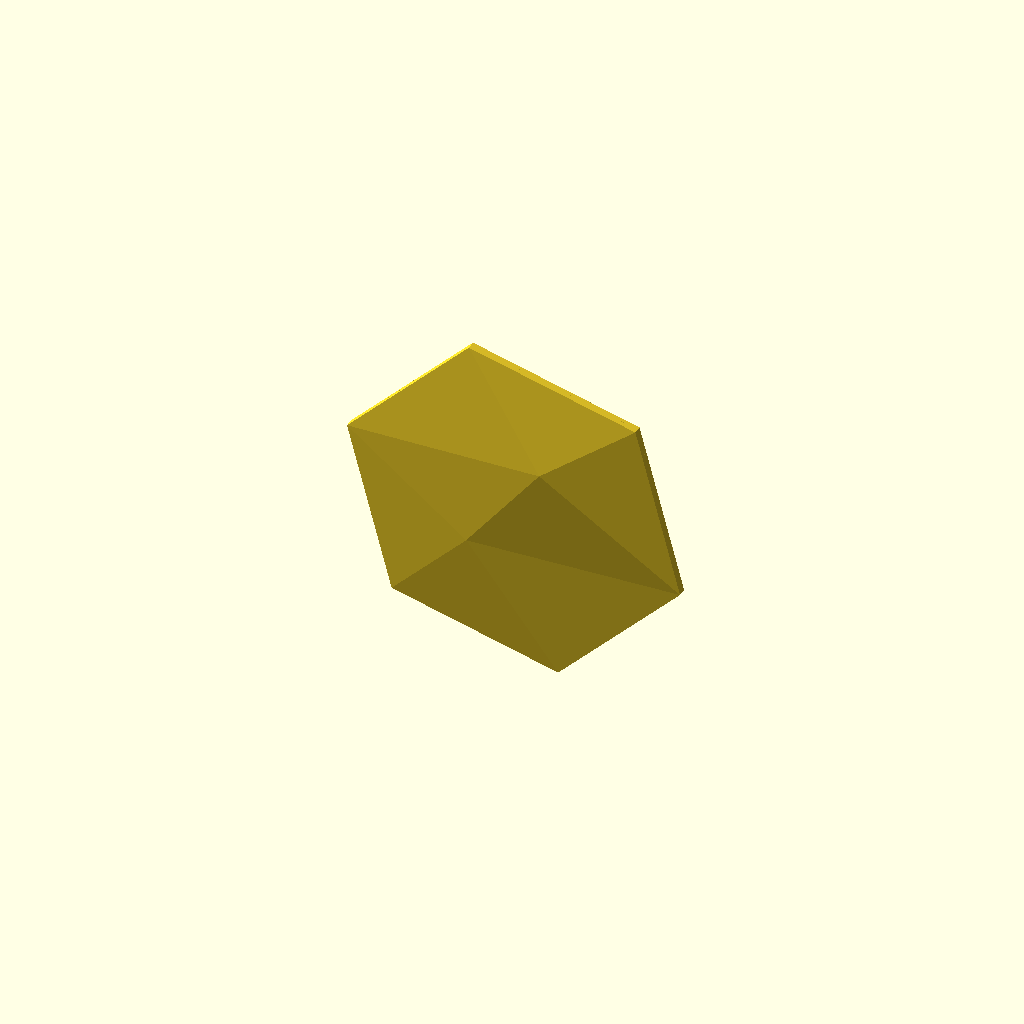
Cell 1: rendered with the file's own defaults.
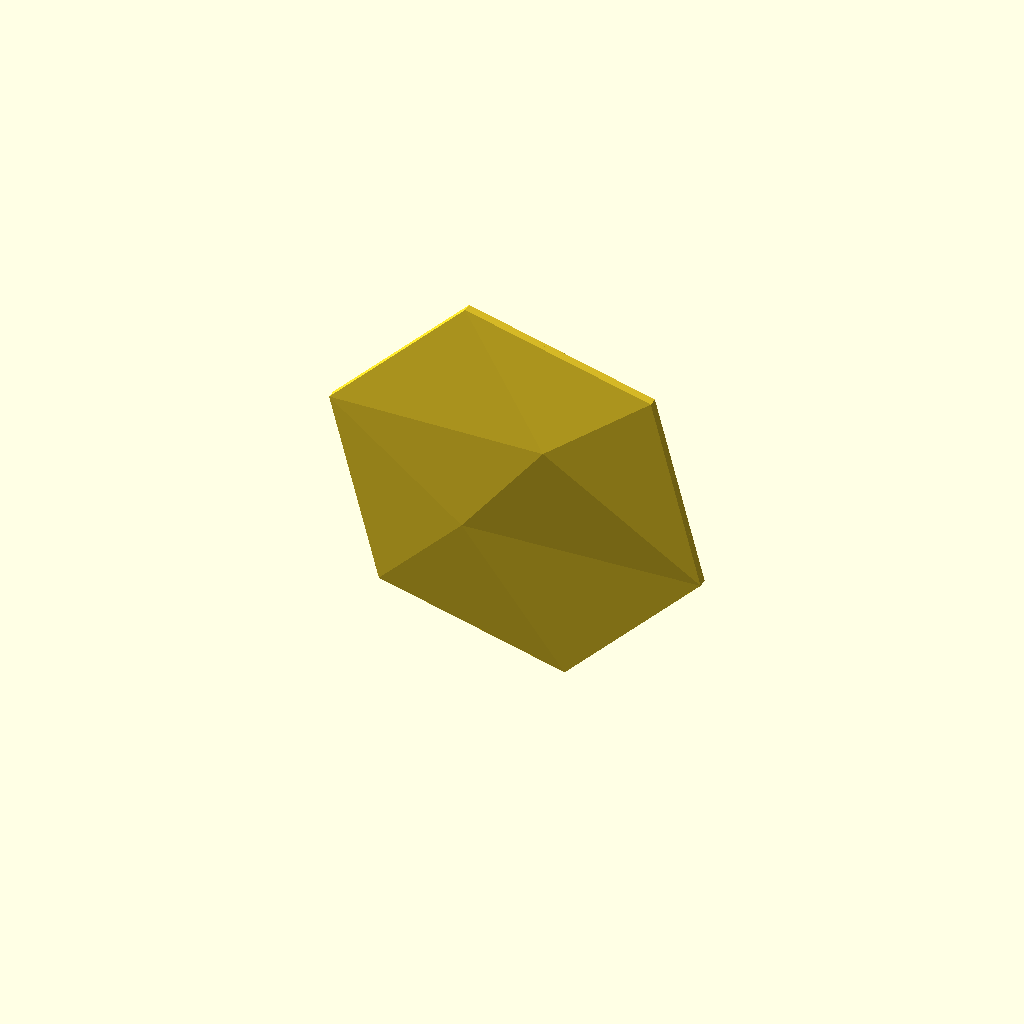
Cell 2 — face_size_reference set to "flat_to_flat", the other parameters unchanged.
One fixed orthographic camera (rotation 55°, 0°, 25°; colour scheme Cornfield) for every cell.
OpenSCAD source file projects/hex-tile/sources/scad/parametric_faceted_hex_wall_tile_mount_v23_10x10_vertical.scad:
/*
    parametric_faceted_hex_wall_tile_mount_v23_10x10_vertical.scad
    ----------------------------------------------------------------
    Regular asymmetric low-poly hex wall tile.

    v23 goals
    ---------
    1. Exact 10.00" x 10.00" finished face bounding box by default.
    2. Preserve a TRUE regular hexagon -- no X/Y stretching.
    3. Vertical-print-first export option:
       - model can export standing on one edge
       - finished wall geometry is unchanged
    4. Open back remains fully open.
    5. Hidden mounting pads remain clipped below the visible face.
    6. One master thickness controls shell, perimeter, and pads.
    7. Optional breakaway vertical-print feet are available but OFF by default.

    Recommended default
    -------------------
    face_size_reference      = "bounding_square";
    face_size_units          = "mm";
    face_size                = 254.0;   // exact 10" x 10" envelope
    tile_rotation_deg        = 15;      // makes regular-hex X/Y envelope equal

    export_orientation       = "vertical";
    vertical_edge_angle_deg  = 0;

    master_thickness_mm      = 3.0;
    add_mount_pads           = true;
    add_mount_ribs           = false;

    Export
    ------
    F6 Render
    File -> Export -> Export as STL
*/


// =============================================================================
// CUSTOMIZER PARAMETERS
// =============================================================================


/* [Finished Face Size] */

// "bounding_square"
//     face_size is the maximum X and Y envelope.
//     At the default 15-degree rotation, a regular hex fills the square exactly.
//
// "flat_to_flat"
//     face_size is the traditional hex flat-to-flat dimension.
//
// "across_corners"
//     face_size is the regular-hex corner-to-corner dimension.
face_size_reference = "bounding_square"; // [bounding_square, flat_to_flat, across_corners]

// Units used by face_size.
face_size_units = "mm";                   // [mm, in]

// Default = exact 10.00 inches.
face_size = 254.0;

// Rotation of the finished hex within its face plane.
//
// IMPORTANT:
// 15 degrees gives a regular hex an equal X/Y bounding envelope.
// With bounding_square + 254 mm this produces approximately:
//     X = 254.0 mm
//     Y = 254.0 mm
tile_rotation_deg = 15;


/* [Export / Print Orientation] */

// "flat"     = conventional CAD orientation; decorative face points +Z.
// "vertical" = rotate final part onto an edge for vertical printing.
export_orientation = "vertical";          // [flat, vertical]

// Additional in-plane rotation used ONLY before standing the part vertically.
//
// Keep 0 for the default v23 geometry. The transformed model is automatically
// moved so its lowest point rests at Z=0.
vertical_edge_angle_deg = 0;

// Add small breakaway stabilizer feet after the model is stood vertically.
// Normally leave OFF and use a slicer brim if required.
add_vertical_breakaway_feet = false;

// Breakaway-foot dimensions.
vertical_foot_length_mm = 20.0;
vertical_foot_depth_mm = 8.0;
vertical_foot_height_mm = 0.60;
vertical_foot_neck_mm = 0.80;


/* [MASTER THICKNESS] */

// Main material thickness control.
master_thickness_mm = 3.0;

// Optional tuning multipliers.
front_shell_multiplier = 1.0;
perimeter_multiplier   = 1.0;
mount_pad_multiplier   = 1.0;


/* [Front Relief] */

// "proportional" scales relief with the true flat-to-flat dimension.
// "absolute" uses explicit millimeter values.
relief_height_mode = "proportional";      // [proportional, absolute]

relief_scale = 1.0;

// Relative relief proportions.
peak_height_ratio = 0.081;
ridge_to_peak_ratio = 0.757;
edge_to_peak_ratio = 0.097;

// Used only in absolute mode.
peak_height_mm   = 18.5;
ridge_height_mm = 14.0;
edge_height_mm  = 1.8;

// Minimum air gap between inner roof and mounting geometry.
edge_clearance_mm = 0.60;


/* [Facet Layout] */

peak_angle_deg = 45;
peak_radius_ratio = 0.38;

ridge_angle_deg = 208;
ridge_radius_ratio = 0.34;


/* [Wall Mounting] */

add_mount_pads = true;

// Width parallel to local hex edge.
mount_pad_width_mm = 34.0;

// Radial depth into the cavity.
mount_pad_depth_mm = 24.0;

// Structural overlap beneath the inner perimeter shell.
mount_pad_overlap_mm = 4.0;

// Pull mounting geometry inward from the visible outside perimeter.
mount_pad_edge_inset_mm = 3.0;

// Clearance below underside of visible face.
mount_face_clearance_mm = 0.75;

// Mount-pad directions in the tile's local coordinate system.
mount_pad_angles = [60, 120, 240, 300];


/* [Mount Reinforcement] */

add_mount_ribs = false;

mount_rib_width_mm  = 3.0;
mount_rib_height_mm = 5.0;
mount_rib_depth_mm  = 8.0;


/* [Optional Screw Holes] */

add_pad_screw_holes = false;

pad_screw_hole_diameter_mm = 4.5;


/* [Advanced] */

polyhedron_convexity = 12;
screw_hole_fn = 40;

// Small numerical tolerance.
eps = 0.01;


// =============================================================================
// HELPERS
// =============================================================================

function polar(angle_deg, radius) =
    [
        radius * cos(angle_deg),
        radius * sin(angle_deg)
    ];

function hex_vertex_unrotated(i, radius) =
    [
        radius * cos(30 + i * 60),
        radius * sin(30 + i * 60)
    ];

function rotate2d(p, angle_deg) =
    [
        p[0] * cos(angle_deg) - p[1] * sin(angle_deg),
        p[0] * sin(angle_deg) + p[1] * cos(angle_deg)
    ];

function hex_vertex(i, radius) =
    rotate2d(
        hex_vertex_unrotated(i, radius),
        tile_rotation_deg
    );

// Half-width / half-height of a unit-circumradius rotated regular hex.
function unit_hex_half_x(rotation_deg) =
    max([
        for (i = [0 : 5])
            abs(
                cos(30 + i * 60 + rotation_deg)
            )
    ]);

function unit_hex_half_y(rotation_deg) =
    max([
        for (i = [0 : 5])
            abs(
                sin(30 + i * 60 + rotation_deg)
            )
    ]);

// Bounding box of a regular hex with circumradius r.
function hex_bbox_x(r, rotation_deg) =
    2 * r * unit_hex_half_x(rotation_deg);

function hex_bbox_y(r, rotation_deg) =
    2 * r * unit_hex_half_y(rotation_deg);


// =============================================================================
// DERIVED MATERIAL THICKNESSES
// =============================================================================

front_shell_thickness_mm =
    master_thickness_mm * front_shell_multiplier;

perimeter_wall_thickness_mm =
    master_thickness_mm * perimeter_multiplier;

mount_pad_thickness_mm =
    master_thickness_mm * mount_pad_multiplier;


// =============================================================================
// DERIVED FACE DIMENSIONS
// =============================================================================

_face_size_mm =
    face_size_units == "in"
        ? face_size * 25.4
        : face_size;

// If bounding_square is selected, choose the largest regular-hex radius that
// fits inside both the requested X and Y dimensions.
//
// At tile_rotation_deg = 15, unit X and Y extents are equal, so both dimensions
// become exactly face_size.
r_outer =
    face_size_reference == "flat_to_flat"
        ? (_face_size_mm / 2) / cos(30)
        : face_size_reference == "across_corners"
            ? _face_size_mm / 2
            : min(
                _face_size_mm / (2 * unit_hex_half_x(tile_rotation_deg)),
                _face_size_mm / (2 * unit_hex_half_y(tile_rotation_deg))
              );

tile_flat_to_flat =
    2 * r_outer * cos(30);

tile_across_corners =
    2 * r_outer;

finished_bbox_x =
    hex_bbox_x(r_outer, tile_rotation_deg);

finished_bbox_y =
    hex_bbox_y(r_outer, tile_rotation_deg);

outer_apothem =
    tile_flat_to_flat / 2;

inner_apothem =
    outer_apothem - perimeter_wall_thickness_mm;

r_inner =
    inner_apothem / cos(30);

inner_flat_length =
    2 * inner_apothem * tan(30);

hex_side_length =
    r_outer;


// =============================================================================
// DERIVED RELIEF HEIGHTS
// =============================================================================

_peak_unscaled =
    relief_height_mode == "proportional"
        ? tile_flat_to_flat * peak_height_ratio
        : peak_height_mm;

_ridge_unscaled =
    relief_height_mode == "proportional"
        ? _peak_unscaled * ridge_to_peak_ratio
        : ridge_height_mm;

_requested_edge_unscaled =
    relief_height_mode == "proportional"
        ? _peak_unscaled * edge_to_peak_ratio
        : edge_height_mm;

peak_height =
    _peak_unscaled * relief_scale;

ridge_height =
    _ridge_unscaled * relief_scale;

requested_edge_height =
    _requested_edge_unscaled * relief_scale;

// Enough vertical room for front shell + complete pad + clearance.
minimum_edge_height =
    front_shell_thickness_mm
    + mount_pad_thickness_mm
    + mount_face_clearance_mm;

edge_height =
    max(
        requested_edge_height,
        minimum_edge_height
    );


// =============================================================================
// DERIVED MOUNTING GEOMETRY
// =============================================================================

mount_pad_desired_outer_r =
    inner_apothem + mount_pad_overlap_mm;

mount_pad_inner_r =
    mount_pad_desired_outer_r - mount_pad_depth_mm;

mount_pad_center_r =
    mount_pad_desired_outer_r - mount_pad_depth_mm / 2;

mount_clip_apothem =
    outer_apothem - mount_pad_edge_inset_mm;

mount_clip_radius =
    mount_clip_apothem / cos(30);


// =============================================================================
// VERTICAL-EXPORT DERIVED VALUES
// =============================================================================
//
// The tile is first rotated around Z by vertical_edge_angle_deg, then stood up
// by +90 degrees around X.
//
// We calculate the local Y envelope AFTER that optional Z rotation so the
// final model can be translated to put its lowest point exactly on Z=0.

vertical_rotation_total_deg =
    vertical_edge_angle_deg;

vertical_half_y =
    max([
        for (i = [0 : 5])
            abs(
                r_outer
                * sin(
                    30
                    + i * 60
                    + tile_rotation_deg
                    + vertical_rotation_total_deg
                )
            )
    ]);

vertical_print_height =
    2 * vertical_half_y;

// After rotate([90,0,0]), original +Z becomes -Y.
// Translate by peak_height so all relief lies in positive Y.
vertical_print_depth =
    peak_height;


// =============================================================================
// VALIDATION
// =============================================================================

assert(
    _face_size_mm > 0,
    "face_size must produce a positive dimension."
);

assert(
    master_thickness_mm > 0,
    "master_thickness_mm must be greater than zero."
);

assert(
    front_shell_multiplier > 0
    && perimeter_multiplier > 0
    && mount_pad_multiplier > 0,
    "All thickness multipliers must be greater than zero."
);

assert(
    front_shell_thickness_mm > 0,
    "front_shell_thickness_mm must be greater than zero."
);

assert(
    perimeter_wall_thickness_mm > 0,
    "perimeter_wall_thickness_mm must be greater than zero."
);

assert(
    perimeter_wall_thickness_mm < outer_apothem,
    "perimeter_wall_thickness_mm is too large for this tile."
);

assert(
    inner_apothem > 0,
    "The selected perimeter wall leaves no hollow interior."
);

assert(
    edge_height > front_shell_thickness_mm,
    "Internal error: edge_height must exceed front_shell_thickness_mm."
);

assert(
    ridge_height > edge_height,
    "ridge_height must remain greater than the effective edge height."
);

assert(
    peak_height > ridge_height,
    "peak_height must remain greater than ridge_height."
);

assert(
    peak_radius_ratio > 0 && peak_radius_ratio < 0.90,
    "peak_radius_ratio must be between 0 and 0.90."
);

assert(
    ridge_radius_ratio > 0 && ridge_radius_ratio < 0.90,
    "ridge_radius_ratio must be between 0 and 0.90."
);

assert(
    mount_pad_width_mm > 0,
    "mount_pad_width_mm must be greater than zero."
);

assert(
    mount_pad_depth_mm > 0,
    "mount_pad_depth_mm must be greater than zero."
);

assert(
    mount_pad_thickness_mm > 0,
    "mount_pad_thickness_mm must be greater than zero."
);

assert(
    mount_pad_overlap_mm >= 0,
    "mount_pad_overlap_mm cannot be negative."
);

assert(
    mount_pad_edge_inset_mm >= 0,
    "mount_pad_edge_inset_mm cannot be negative."
);

assert(
    mount_face_clearance_mm >= 0,
    "mount_face_clearance_mm cannot be negative."
);

assert(
    mount_clip_apothem > 0,
    "mount_pad_edge_inset_mm is too large."
);

assert(
    mount_pad_inner_r > 0,
    "mount_pad_depth_mm is too large and reaches/passes the tile center."
);

assert(
    !add_pad_screw_holes
    || pad_screw_hole_diameter_mm < mount_pad_width_mm * 0.75,
    "pad_screw_hole_diameter_mm is too large for the mounting pad."
);

assert(
    !add_mount_ribs
    || mount_rib_height_mm > 0,
    "mount_rib_height_mm must be greater than zero."
);

assert(
    !add_vertical_breakaway_feet
    || export_orientation == "vertical",
    "Vertical breakaway feet require export_orientation = \"vertical\"."
);


// =============================================================================
// DIAGNOSTIC OUTPUT
// =============================================================================

echo("====================================================");
echo("FACETED HEX WALL TILE v23 - 10x10 / VERTICAL");
echo("====================================================");

echo(str("face size reference      : ", face_size_reference));
echo(str("requested face size      : ", _face_size_mm, " mm"));
echo(str("tile rotation            : ", tile_rotation_deg, " deg"));

echo(str("finished bbox X          : ", finished_bbox_x, " mm"));
echo(str("finished bbox Y          : ", finished_bbox_y, " mm"));
echo(str("finished bbox X inches   : ", finished_bbox_x / 25.4, " in"));
echo(str("finished bbox Y inches   : ", finished_bbox_y / 25.4, " in"));

echo(str("flat-to-flat             : ", tile_flat_to_flat, " mm"));
echo(str("across-corners           : ", tile_across_corners, " mm"));
echo(str("hex side length          : ", hex_side_length, " mm"));

echo(str("MASTER thickness         : ", master_thickness_mm, " mm"));
echo(str("actual front shell       : ", front_shell_thickness_mm, " mm"));
echo(str("actual perimeter wall    : ", perimeter_wall_thickness_mm, " mm"));
echo(str("actual mount pad         : ", mount_pad_thickness_mm, " mm"));

echo(str("requested edge height    : ", requested_edge_height, " mm"));
echo(str("minimum edge height      : ", minimum_edge_height, " mm"));
echo(str("EFFECTIVE edge height    : ", edge_height, " mm"));

echo(str("ridge height             : ", ridge_height, " mm"));
echo(str("peak height              : ", peak_height, " mm"));
echo(str("peak height inches       : ", peak_height / 25.4, " in"));

echo(str("mount pad width          : ", mount_pad_width_mm, " mm"));
echo(str("mount pad depth          : ", mount_pad_depth_mm, " mm"));
echo(str("mount pad thickness      : ", mount_pad_thickness_mm, " mm"));
echo(str("mount pad overlap        : ", mount_pad_overlap_mm, " mm"));
echo(str("mount edge inset         : ", mount_pad_edge_inset_mm, " mm"));
echo(str("mount/face clearance     : ", mount_face_clearance_mm, " mm"));

echo(str("export orientation       : ", export_orientation));

if (export_orientation == "vertical") {
    echo(str("vertical print height    : ", vertical_print_height, " mm"));
    echo(str("vertical print depth     : ", vertical_print_depth, " mm"));
}

if (edge_height > requested_edge_height)
    echo(
        str(
            "AUTO EDGE FIX ACTIVE: edge raised from ",
            requested_edge_height,
            " mm to ",
            edge_height,
            " mm."
        )
    );

echo("====================================================");


// =============================================================================
// FRONT RELIEF CONTROL POINTS
// =============================================================================

P_xy =
    polar(
        peak_angle_deg + tile_rotation_deg,
        r_outer * peak_radius_ratio
    );

Q_xy =
    polar(
        ridge_angle_deg + tile_rotation_deg,
        r_outer * ridge_radius_ratio
    );


// =============================================================================
// SHELL VERTICES
// =============================================================================

points =
    concat(

        // 0..5 : outer rear perimeter
        [
            for (i = [0 : 5])
                let(p = hex_vertex(i, r_outer))
                [p[0], p[1], 0]
        ],

        // 6..11 : outer front perimeter
        [
            for (i = [0 : 5])
                let(p = hex_vertex(i, r_outer))
                [p[0], p[1], edge_height]
        ],

        // 12..13 : outer peak / ridge
        [
            [P_xy[0], P_xy[1], peak_height],
            [Q_xy[0], Q_xy[1], ridge_height]
        ],

        // 14..19 : inner rear perimeter
        [
            for (i = [0 : 5])
                let(p = hex_vertex(i, r_inner))
                [p[0], p[1], 0]
        ],

        // 20..25 : inner front perimeter
        [
            for (i = [0 : 5])
                let(p = hex_vertex(i, r_inner))
                [p[0], p[1], edge_height - front_shell_thickness_mm]
        ],

        // 26..27 : inner peak / ridge
        [
            [
                P_xy[0],
                P_xy[1],
                peak_height - front_shell_thickness_mm
            ],
            [
                Q_xy[0],
                Q_xy[1],
                ridge_height - front_shell_thickness_mm
            ]
        ]
    );


// =============================================================================
// SHELL FACES
// =============================================================================

outer_roof_faces = [
    [6, 7, 12],
    [7, 8, 12],
    [6, 12, 11],

    [8, 13, 12],
    [11, 12, 13],

    [8, 9, 13],
    [9, 10, 13],
    [10, 11, 13]
];

inner_roof_faces = [
    [26, 21, 20],
    [26, 22, 21],
    [25, 26, 20],

    [26, 27, 22],
    [27, 26, 25],

    [27, 23, 22],
    [27, 24, 23],
    [27, 25, 24]
];

faces =
    concat(

        // Outer vertical perimeter
        [
            for (i = [0 : 5])
                [
                    i,
                    (i + 1) % 6,
                    6 + (i + 1) % 6,
                    6 + i
                ]
        ],

        outer_roof_faces,

        // Inner vertical perimeter
        [
            for (i = [0 : 5])
                [
                    14 + i,
                    20 + i,
                    20 + (i + 1) % 6,
                    14 + (i + 1) % 6
                ]
        ],

        inner_roof_faces,

        // Narrow rear perimeter ring only.
        // Center remains fully open.
        [
            for (i = [0 : 5])
                [
                    i,
                    14 + i,
                    14 + (i + 1) % 6,
                    (i + 1) % 6
                ]
        ]
    );


// =============================================================================
// TILE SHELL
// =============================================================================

module tile_shell() {
    polyhedron(
        points = points,
        faces = faces,
        convexity = polyhedron_convexity
    );
}


// =============================================================================
// SAFE MOUNTING VOLUME BELOW FRONT FACE
// =============================================================================

safe_edge_z =
    max(
        eps,
        edge_height
        - front_shell_thickness_mm
        - mount_face_clearance_mm
    );

safe_peak_z =
    max(
        eps,
        peak_height
        - front_shell_thickness_mm
        - mount_face_clearance_mm
    );

safe_ridge_z =
    max(
        eps,
        ridge_height
        - front_shell_thickness_mm
        - mount_face_clearance_mm
    );

safe_mount_points =
    concat(

        // 0..5 : rear outer perimeter
        [
            for (i = [0 : 5])
                let(p = hex_vertex(i, r_outer))
                [p[0], p[1], 0]
        ],

        // 6..11 : safe ceiling at outer perimeter
        [
            for (i = [0 : 5])
                let(p = hex_vertex(i, r_outer))
                [p[0], p[1], safe_edge_z]
        ],

        // 12..13 : safe ceiling under peak/ridge
        [
            [P_xy[0], P_xy[1], safe_peak_z],
            [Q_xy[0], Q_xy[1], safe_ridge_z]
        ]
    );

safe_mount_ceiling_faces = [
    [6, 7, 12],
    [7, 8, 12],
    [6, 12, 11],
    [8, 13, 12],
    [11, 12, 13],
    [8, 9, 13],
    [9, 10, 13],
    [10, 11, 13]
];

safe_mount_faces =
    concat(

        // Outer side walls.
        [
            for (i = [0 : 5])
                [
                    i,
                    (i + 1) % 6,
                    6 + (i + 1) % 6,
                    6 + i
                ]
        ],

        // Sloped safe ceiling.
        safe_mount_ceiling_faces,

        // Rear floor used only to close clipping volume.
        [[5, 4, 3, 2, 1, 0]]
    );

module safe_mount_volume() {
    polyhedron(
        points = safe_mount_points,
        faces = safe_mount_faces,
        convexity = polyhedron_convexity
    );
}


// =============================================================================
// HEX FOOTPRINT FOR MOUNT CLIPPING
// =============================================================================

module mount_clip_volume(height_mm) {
    linear_extrude(height = height_mm)
        polygon(
            points = [
                for (i = [0 : 5])
                    hex_vertex(i, mount_clip_radius)
            ]
        );
}


// =============================================================================
// RAW MOUNT PAD
// =============================================================================
//
// Mount-pad angles are local tile angles. tile_rotation_deg is applied so the
// pads remain attached to the same visual positions when the face rotates.

module raw_mount_pad(angle_deg) {
    rotate([0, 0, angle_deg + tile_rotation_deg])
        translate(
            [
                mount_pad_inner_r,
                -mount_pad_width_mm / 2,
                0
            ]
        )
            cube(
                [
                    mount_pad_depth_mm,
                    mount_pad_width_mm,
                    mount_pad_thickness_mm
                ]
            );
}


// =============================================================================
// CLIPPED MOUNT PAD
// =============================================================================

module mount_pad(angle_deg) {
    intersection() {

        raw_mount_pad(angle_deg);

        // Keep pad inside inset hex footprint.
        mount_clip_volume(
            mount_pad_thickness_mm + eps
        );

        // Hard stop below underside of front shell.
        safe_mount_volume();
    }
}


// =============================================================================
// OPTIONAL REINFORCING RIBS
// =============================================================================

module raw_mount_ribs(angle_deg) {

    rib_center_r =
        mount_pad_desired_outer_r
        - mount_rib_depth_mm / 2;

    rib_side_offset =
        max(
            0,
            mount_pad_width_mm / 2
            - mount_rib_width_mm
            - 2
        );

    rotate([0, 0, angle_deg + tile_rotation_deg]) {

        for (side = [-1, 1]) {

            translate(
                [
                    rib_center_r - mount_rib_depth_mm / 2,
                    side * rib_side_offset - mount_rib_width_mm / 2,
                    mount_pad_thickness_mm
                ]
            )

            rotate([90, 0, 90])

            linear_extrude(height = mount_rib_depth_mm)

            polygon(
                points = [
                    [0, 0],
                    [mount_rib_width_mm, 0],
                    [mount_rib_width_mm, mount_rib_height_mm],
                    [0, 0]
                ]
            );
        }
    }
}

module mount_ribs(angle_deg) {
    intersection() {

        raw_mount_ribs(angle_deg);

        mount_clip_volume(
            mount_pad_thickness_mm
            + mount_rib_height_mm
            + 0.1
        );

        safe_mount_volume();
    }
}


// =============================================================================
// OPTIONAL SCREW HOLE
// =============================================================================

module pad_screw_hole(angle_deg) {

    rotate([0, 0, angle_deg + tile_rotation_deg])

        translate(
            [
                mount_pad_center_r,
                0,
                -1
            ]
        )

            cylinder(
                d = pad_screw_hole_diameter_mm,
                h =
                    mount_pad_thickness_mm
                    + mount_rib_height_mm
                    + 2,
                $fn = screw_hole_fn
            );
}


// =============================================================================
// COMPLETE FINISHED TILE
// =============================================================================

module finished_tile() {

    difference() {

        union() {

            tile_shell();

            if (add_mount_pads) {

                for (a = mount_pad_angles) {

                    mount_pad(a);

                    if (add_mount_ribs)
                        mount_ribs(a);
                }
            }
        }

        if (
            add_mount_pads
            && add_pad_screw_holes
        ) {

            for (a = mount_pad_angles)
                pad_screw_hole(a);
        }
    }
}


// =============================================================================
// VERTICAL-PRINT TRANSFORM
// =============================================================================
//
// Transform order in OpenSCAD is inside-out:
//
// 1. finished_tile()
// 2. optional extra Z rotation for selecting another edge
// 3. rotate +90 degrees around X so the face stands vertically
// 4. translate so:
//      - relief depth occupies positive Y
//      - lowest tile point is exactly at Z=0

module vertical_tile() {

    translate(
        [
            0,
            peak_height,
            vertical_half_y
        ]
    )

    rotate([90, 0, 0])

    rotate([0, 0, vertical_edge_angle_deg])

        finished_tile();
}


// =============================================================================
// OPTIONAL BREAKAWAY VERTICAL FEET
// =============================================================================
//
// These are intentionally simple sacrificial tabs.
// They are added only in vertical export mode.
// Leave OFF unless a brim alone is not sufficient.

module vertical_breakaway_feet() {

    // Two feet spread across X.
    foot_x =
        finished_bbox_x * 0.28;

    for (x = [-foot_x, foot_x]) {

        // Main foot.
        translate(
            [
                x - vertical_foot_length_mm / 2,
                0,
                0
            ]
        )
            cube(
                [
                    vertical_foot_length_mm,
                    vertical_foot_depth_mm,
                    vertical_foot_height_mm
                ]
            );

        // Narrow neck connecting foot to the tile plane.
        translate(
            [
                x - vertical_foot_neck_mm / 2,
                vertical_foot_depth_mm - vertical_foot_neck_mm,
                0
            ]
        )
            cube(
                [
                    vertical_foot_neck_mm,
                    vertical_foot_neck_mm,
                    min(edge_height, 3.0)
                ]
            );
    }
}


// =============================================================================
// OUTPUT
// =============================================================================

module output_model() {

    if (export_orientation == "vertical") {

        union() {

            vertical_tile();

            if (add_vertical_breakaway_feet)
                vertical_breakaway_feet();
        }

    } else {

        finished_tile();
    }
}

output_model();
Customizer parameters (derived from the source; name, type, default, range or options):
face_size_reference: string, default "bounding_square", options "bounding_square", "flat_to_flat", "across_corners"
face_size_units: string, default "mm", options "mm", "in"
face_size: number, default 254
tile_rotation_deg: number, default 15
export_orientation: string, default "vertical", options "flat", "vertical"
vertical_edge_angle_deg: number, default 0
add_vertical_breakaway_feet: bool, default false
vertical_foot_length_mm: number, default 20
vertical_foot_depth_mm: number, default 8
vertical_foot_height_mm: number, default 0.6
vertical_foot_neck_mm: number, default 0.8
master_thickness_mm: number, default 3
front_shell_multiplier: number, default 1
perimeter_multiplier: number, default 1
mount_pad_multiplier: number, default 1
relief_height_mode: string, default "proportional", options "proportional", "absolute"
relief_scale: number, default 1
peak_height_ratio: number, default 0.081
ridge_to_peak_ratio: number, default 0.757
edge_to_peak_ratio: number, default 0.097
peak_height_mm: number, default 18.5
ridge_height_mm: number, default 14
edge_height_mm: number, default 1.8
edge_clearance_mm: number, default 0.6
peak_angle_deg: number, default 45
peak_radius_ratio: number, default 0.38
ridge_angle_deg: number, default 208
ridge_radius_ratio: number, default 0.34
add_mount_pads: bool, default true
mount_pad_width_mm: number, default 34
mount_pad_depth_mm: number, default 24
mount_pad_overlap_mm: number, default 4
mount_pad_edge_inset_mm: number, default 3
mount_face_clearance_mm: number, default 0.75
mount_pad_angles: vector, default [60, 120, 240, 300]
add_mount_ribs: bool, default false
mount_rib_width_mm: number, default 3
mount_rib_height_mm: number, default 5
mount_rib_depth_mm: number, default 8
add_pad_screw_holes: bool, default false
pad_screw_hole_diameter_mm: number, default 4.5
polyhedron_convexity: number, default 12
screw_hole_fn: number, default 40
eps: number, default 0.01
